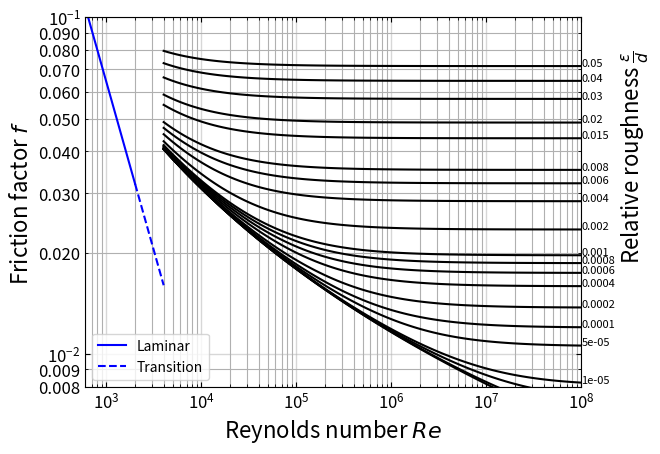

Write the Python code that produced this figure.
# [redacted]
# [redacted]
#HW5a

# I used AI to help me identify which iterative process would me the graph.
# I initially used fsolve, but it was getting messed up as it was being divided by
# large numbers when the flow had a very high Re Number. So I ended up using the
# Swamee-Jain Approximation method.

# region imports
import numpy as np
from scipy.optimize import fsolve
import matplotlib.pyplot as plt
from matplotlib.ticker import FormatStrFormatter
# endregion

# region functions
def ff(Re, rr, CBEQN=False):
    """
    This function calculates the friction factor for a pipe based on the
    notion of laminar, turbulent, and transitional flow.
    :param Re: the Reynolds number under question.
    :param rr: the relative pipe roughness (expect between 0 and 0.05)
    :param CBEQN: boolean to indicate if I should use Colebrook (True) or laminar equation
    :return: the (Darcy) friction factor
    """
    if CBEQN:
        # Swamee-Jain approximation for the Colebrook equation
        f = 0.25 / (np.log10((rr / 3.7) + (5.74 / Re**0.9)))**2
        return f
    else:
        return 64 / Re

def plotMoody(plotPoint=False, pt=(0, 0), marker='o'):
    """
    This function produces the Moody diagram for a Re range from 1 to 10^8 and
    for relative roughness from 0 to 0.05 (20 steps). The laminar region is described
    by the simple relationship of f=64/Re whereas the turbulent region is described by
    the Colebrook equation.
    :param plotPoint: Whether to plot a point on the Moody diagram.
    :param pt: The (Re, f) coordinates of the point to plot.
    :param marker: The marker style for the point (e.g., 'o' for circle, '^' for triangle).
    :return: just shows the plot, nothing returned
    """
    # Step 1: Create logspace arrays for ranges of Re
    ReValsCB = np.logspace(np.log10(4000), np.log10(1e8), 100)  # Turbulent range
    ReValsL = np.logspace(np.log10(600.0), np.log10(2000.0), 20)  # Laminar range
    ReValsTrans = np.logspace(np.log10(2000.0), np.log10(4000.0), 20)  # Transition range

    # Step 2: Create array for range of relative roughnesses
    rrVals = np.array([0, 1E-6, 5E-6, 1E-5, 5E-5, 1E-4, 2E-4, 4E-4, 6E-4, 8E-4, 1E-3, 2E-3, 4E-3, 6E-3, 8E-3, 1.5E-2, 2E-2, 3E-2, 4E-2, 5E-2])

    # Step 3: Calculate the friction factor in the laminar range
    ffLam = np.array([ff(Re, 0, CBEQN=False) for Re in ReValsL])
    ffTrans = np.array([ff(Re, 0, CBEQN=False) for Re in ReValsTrans])

    # Step 4: Calculate friction factor values for each rr at each Re for turbulent range
    ffCB = np.array([[ff(Re, rr, CBEQN=True) for Re in ReValsCB] for rr in rrVals])

    # Step 5: Construct the plot
    plt.loglog(ReValsL, ffLam, 'b-', label='Laminar')  # Laminar part as a solid line
    plt.loglog(ReValsTrans, ffTrans, 'b--', label='Transition')  # Transition part as a dashed line
    for nRelR in range(len(ffCB)):
        plt.loglog(ReValsCB, ffCB[nRelR], color='k', label=None)  # Turbulent region without label
        plt.annotate(xy=(1e8, ffCB[nRelR][-1]), text=f'{rrVals[nRelR]}', fontsize=8)  # Label at the end of each curve

    plt.xlim(600, 1e8)
    plt.ylim(0.008, 0.10)
    plt.xlabel(r"Reynolds number $Re$", fontsize=16)
    plt.ylabel(r"Friction factor $f$", fontsize=16)
    plt.text(2.5e8, 0.02, r"Relative roughness $\frac{\epsilon}{d}$", rotation=90, fontsize=16)
    ax = plt.gca()  # Capture the current axes for use in modifying ticks, grids, etc.
    ax.tick_params(axis='both', which='both', direction='in', top=True, right=True, labelsize=12)  # Format tick marks
    ax.tick_params(axis='both', grid_linewidth=1, grid_linestyle='solid', grid_alpha=0.5)
    ax.tick_params(axis='y', which='minor')
    ax.yaxis.set_minor_formatter(FormatStrFormatter("%.3f"))
    plt.grid(which='both')
    if plotPoint:
        plt.plot(pt[0], pt[1], marker=marker, markersize=12, markeredgecolor='red', markerfacecolor='none')

    plt.legend()  # Show legend with only "Laminar" and "Transition"
    plt.show()

def main():
    plotMoody()
# endregion

# region function calls
if __name__ == "__main__":
    main()
# endregion